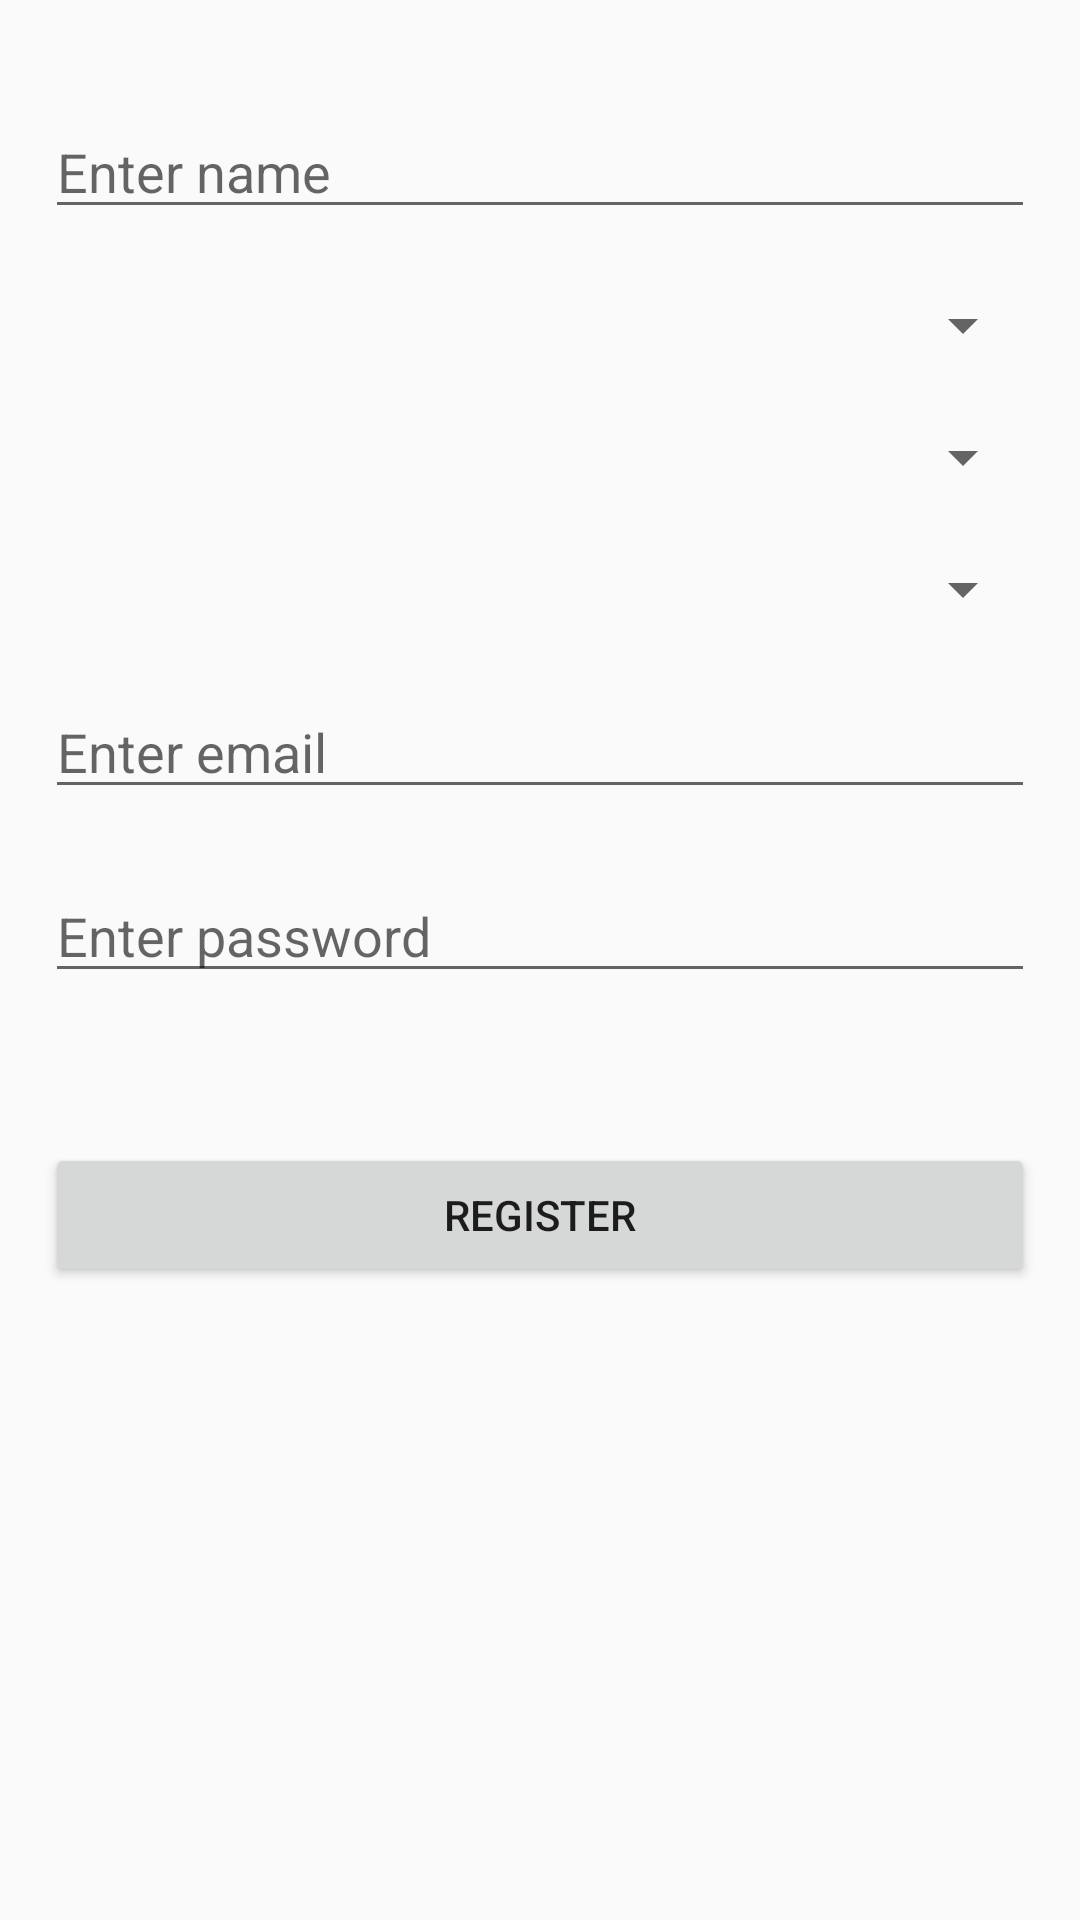

Android layout source for this screen:
<!-- AndroidManifest.xml: application theme Theme.CodeExpDeez -->
<!-- res/layout/activity_register.xml -->
<?xml version="1.0" encoding="utf-8"?>
<RelativeLayout xmlns:android="http://schemas.android.com/apk/res/android"
    xmlns:app="http://schemas.android.com/apk/res-auto"
    xmlns:tools="http://schemas.android.com/tools"
    android:layout_width="match_parent"
    android:layout_height="match_parent"
    tools:context=".Register"
    android:layout_gravity="center"
    android:padding="15dp">

    
        

    <EditText
        android:layout_width="match_parent"
        android:layout_height="wrap_content"
        android:hint="Enter name"
        android:id="@+id/name"
        android:layout_marginTop="20dp"
        android:singleLine="true"
        android:imeOptions="actionNext"
        />

    <Spinner
        android:layout_width="match_parent"
        android:layout_height="wrap_content"
        android:text="Rank"
        android:id="@+id/rank"
        android:layout_marginTop="20dp"
        android:spinnerMode="dropdown"
        android:layout_below="@+id/name"/>

    <Spinner
        android:layout_width="match_parent"
        android:layout_height="wrap_content"
        android:text="Unit"
        android:id="@+id/unit"
        android:layout_marginTop="20dp"
        android:spinnerMode="dropdown"
        android:layout_below="@+id/rank"/>

    <Spinner
        android:layout_width="match_parent"
        android:layout_height="wrap_content"
        android:text="Company"
        android:id="@+id/coy"
        android:layout_marginTop="20dp"
        android:spinnerMode="dropdown"
        android:layout_below="@+id/unit"/>

    <EditText
        android:layout_width="match_parent"
        android:layout_height="wrap_content"
        android:hint="Enter email"
        android:id="@+id/email"
        android:layout_marginTop="20dp"
        android:singleLine="true"
        android:imeOptions="actionNext"
        android:layout_below="@+id/coy"/>

    <EditText
        android:layout_width="match_parent"
        android:layout_height="wrap_content"
        android:hint="Enter password"
        android:id="@+id/password"
        android:layout_below="@+id/email"
        android:layout_marginTop="20dp"
        android:singleLine="true"
        android:inputType="textPassword"/>

    <Button
        android:layout_width="match_parent"
        android:layout_height="wrap_content"
        android:text="Register"
        android:id="@+id/register"
        android:layout_below="@+id/password"
        android:layout_marginTop="50dp"
        />

</RelativeLayout>
<!-- resources referenced by this layout -->
<resources>
  <style name="Theme.CodeExpDeez" parent="Theme.AppCompat.Light.DarkActionBar">
          
          <item name="colorPrimary">@color/purple_500</item>
          <item name="colorPrimaryDark">@color/purple_700</item>
          <item name="colorAccent">@color/teal_200</item>
          
      </style>
  <color name="purple_500">#376788</color>
  <color name="purple_700">#376788</color>
  <color name="teal_200">#376788</color>
</resources>
